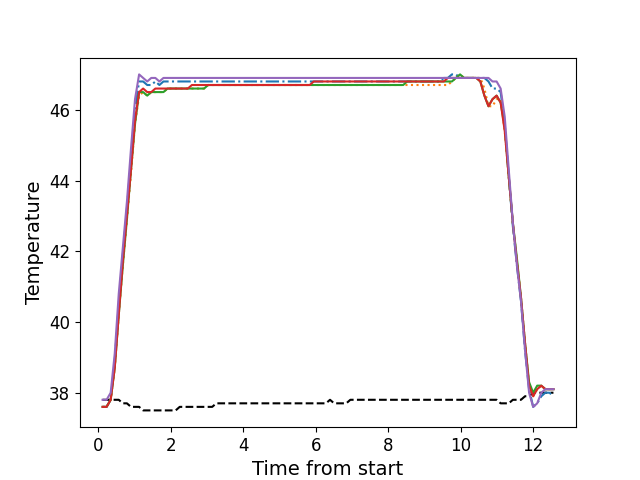

The table this chart was drawn from, first rows:
, times, neutral, z1, z2, z3, z4, z5
0, 0.1216, 37.8, 37.6, 37.6, 37.6, 37.6, 37.8
1, 0.2332, 37.8, 37.6, 37.6, 37.6, 37.6, 37.8
2, 0.3458, 37.8, 37.8, 37.8, 37.8, 37.8, 38.0
3, 0.4575, 37.8, 38.9, 38.7, 38.7, 38.7, 39.1
4, 0.5686, 37.8, 40.5, 40.2, 40.2, 40.2, 40.8
5, 0.6812, 37.7, 41.9, 41.6, 41.6, 41.7, 42.1
6, 0.7938, 37.7, 43.2, 42.9, 42.9, 43.0, 43.4
7, 0.906, 37.6, 44.6, 44.2, 44.3, 44.3, 44.9
8, 1.018, 37.6, 46.0, 45.6, 45.6, 45.7, 46.3
9, 1.13, 37.6, 46.8, 46.4, 46.5, 46.5, 47.0
10, 1.241, 37.5, 46.8, 46.5, 46.5, 46.6, 46.9
11, 1.354, 37.5, 46.7, 46.4, 46.4, 46.5, 46.8
12, 1.466, 37.5, 46.7, 46.5, 46.5, 46.5, 46.9
13, 1.579, 37.5, 46.8, 46.5, 46.5, 46.6, 46.9
14, 1.69, 37.5, 46.7, 46.5, 46.5, 46.6, 46.8
15, 1.802, 37.5, 46.8, 46.5, 46.5, 46.6, 46.9
16, 1.914, 37.5, 46.8, 46.6, 46.6, 46.6, 46.9
17, 2.026, 37.5, 46.8, 46.6, 46.6, 46.6, 46.9
18, 2.139, 37.5, 46.8, 46.6, 46.6, 46.6, 46.9
19, 2.25, 37.6, 46.8, 46.6, 46.6, 46.6, 46.9
20, 2.363, 37.6, 46.8, 46.6, 46.6, 46.6, 46.9
21, 2.475, 37.6, 46.8, 46.6, 46.6, 46.6, 46.9
22, 2.586, 37.6, 46.8, 46.6, 46.6, 46.7, 46.9
23, 2.699, 37.6, 46.8, 46.6, 46.6, 46.7, 46.9
24, 2.81, 37.6, 46.8, 46.6, 46.6, 46.7, 46.9
25, 2.923, 37.6, 46.8, 46.6, 46.6, 46.7, 46.9
26, 3.035, 37.6, 46.8, 46.7, 46.7, 46.7, 46.9
27, 3.147, 37.6, 46.8, 46.7, 46.7, 46.7, 46.9
28, 3.259, 37.7, 46.8, 46.7, 46.7, 46.7, 46.9
29, 3.371, 37.7, 46.8, 46.7, 46.7, 46.7, 46.9
30, 3.484, 37.7, 46.8, 46.7, 46.7, 46.7, 46.9
31, 3.595, 37.7, 46.8, 46.7, 46.7, 46.7, 46.9
32, 3.707, 37.7, 46.8, 46.7, 46.7, 46.7, 46.9
33, 3.82, 37.7, 46.8, 46.7, 46.7, 46.7, 46.9
34, 3.932, 37.7, 46.8, 46.7, 46.7, 46.7, 46.9
35, 4.043, 37.7, 46.8, 46.7, 46.7, 46.7, 46.9
36, 4.156, 37.7, 46.8, 46.7, 46.7, 46.7, 46.9
37, 4.267, 37.7, 46.8, 46.7, 46.7, 46.7, 46.9
38, 4.38, 37.7, 46.8, 46.7, 46.7, 46.7, 46.9
39, 4.492, 37.7, 46.8, 46.7, 46.7, 46.7, 46.9
40, 4.604, 37.7, 46.8, 46.7, 46.7, 46.7, 46.9
41, 4.715, 37.7, 46.8, 46.7, 46.7, 46.7, 46.9
42, 4.828, 37.7, 46.8, 46.7, 46.7, 46.7, 46.9
43, 4.941, 37.7, 46.8, 46.7, 46.7, 46.7, 46.9
44, 5.053, 37.7, 46.8, 46.7, 46.7, 46.7, 46.9
45, 5.164, 37.7, 46.8, 46.7, 46.7, 46.7, 46.9
46, 5.277, 37.7, 46.8, 46.7, 46.7, 46.7, 46.9
47, 5.389, 37.7, 46.8, 46.7, 46.7, 46.7, 46.9
48, 5.5, 37.7, 46.8, 46.7, 46.7, 46.7, 46.9
49, 5.613, 37.7, 46.8, 46.7, 46.7, 46.7, 46.9
50, 5.724, 37.7, 46.8, 46.7, 46.7, 46.7, 46.9
51, 5.837, 37.7, 46.8, 46.7, 46.7, 46.7, 46.9
52, 5.949, 37.7, 46.8, 46.7, 46.7, 46.8, 46.9
53, 6.06, 37.7, 46.8, 46.7, 46.7, 46.8, 46.9
54, 6.173, 37.7, 46.8, 46.7, 46.7, 46.8, 46.9
55, 6.285, 37.7, 46.8, 46.7, 46.7, 46.8, 46.9
56, 6.397, 37.8, 46.8, 46.7, 46.7, 46.8, 46.9
57, 6.51, 37.7, 46.8, 46.7, 46.7, 46.8, 46.9
58, 6.621, 37.7, 46.8, 46.7, 46.7, 46.8, 46.9
59, 6.734, 37.7, 46.8, 46.7, 46.7, 46.8, 46.9
... 52 more rows
